38-way image classification set "proc" from GitHub (NandoG1/deep-learning-project); label vocabulary: apple apple scab, apple black rot, apple cedar apple rust, apple healthy, blueberry healthy, cherry including sour powdery mildew, cherry including sour healthy, corn (maize) cercospora leaf spot gray leaf spot, corn common rust, corn northern leaf blight, corn healthy, grape black rot, grape esca black measles, grape leaf blight (isariopsis leaf spot), grape healthy, orange huanglongbing citrus greening, peach bacterial spot, peach healthy, bell pepper bacterial spot, bell pepper healthy, potato early blight, potato late blight, potato healthy, raspberry healthy, soybean healthy, squash powdery mildew, strawberry leaf scorch, strawberry healthy, tomato bacterial spot, tomato early blight, tomato late blight, tomato leaf mold, tomato septoria leaf spot, tomato spider mites two spotted spider mite, tomato target spot, tomato yellow leaf curl virus, tomato mosaic virus, tomato healthy.

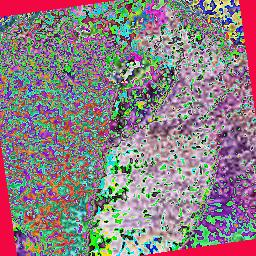
Label: apple apple scab

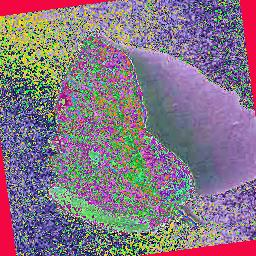
Label: tomato spider mites two spotted spider mite

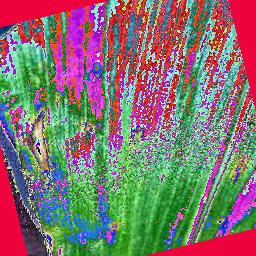
Label: corn (maize) cercospora leaf spot gray leaf spot

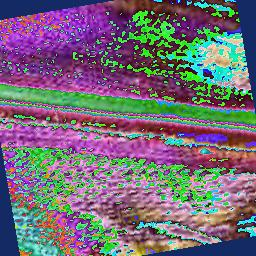
Label: corn healthy

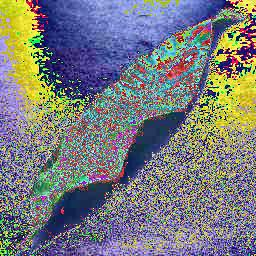
Label: peach healthy

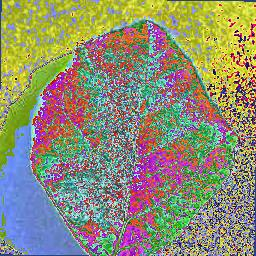
Label: blueberry healthy
